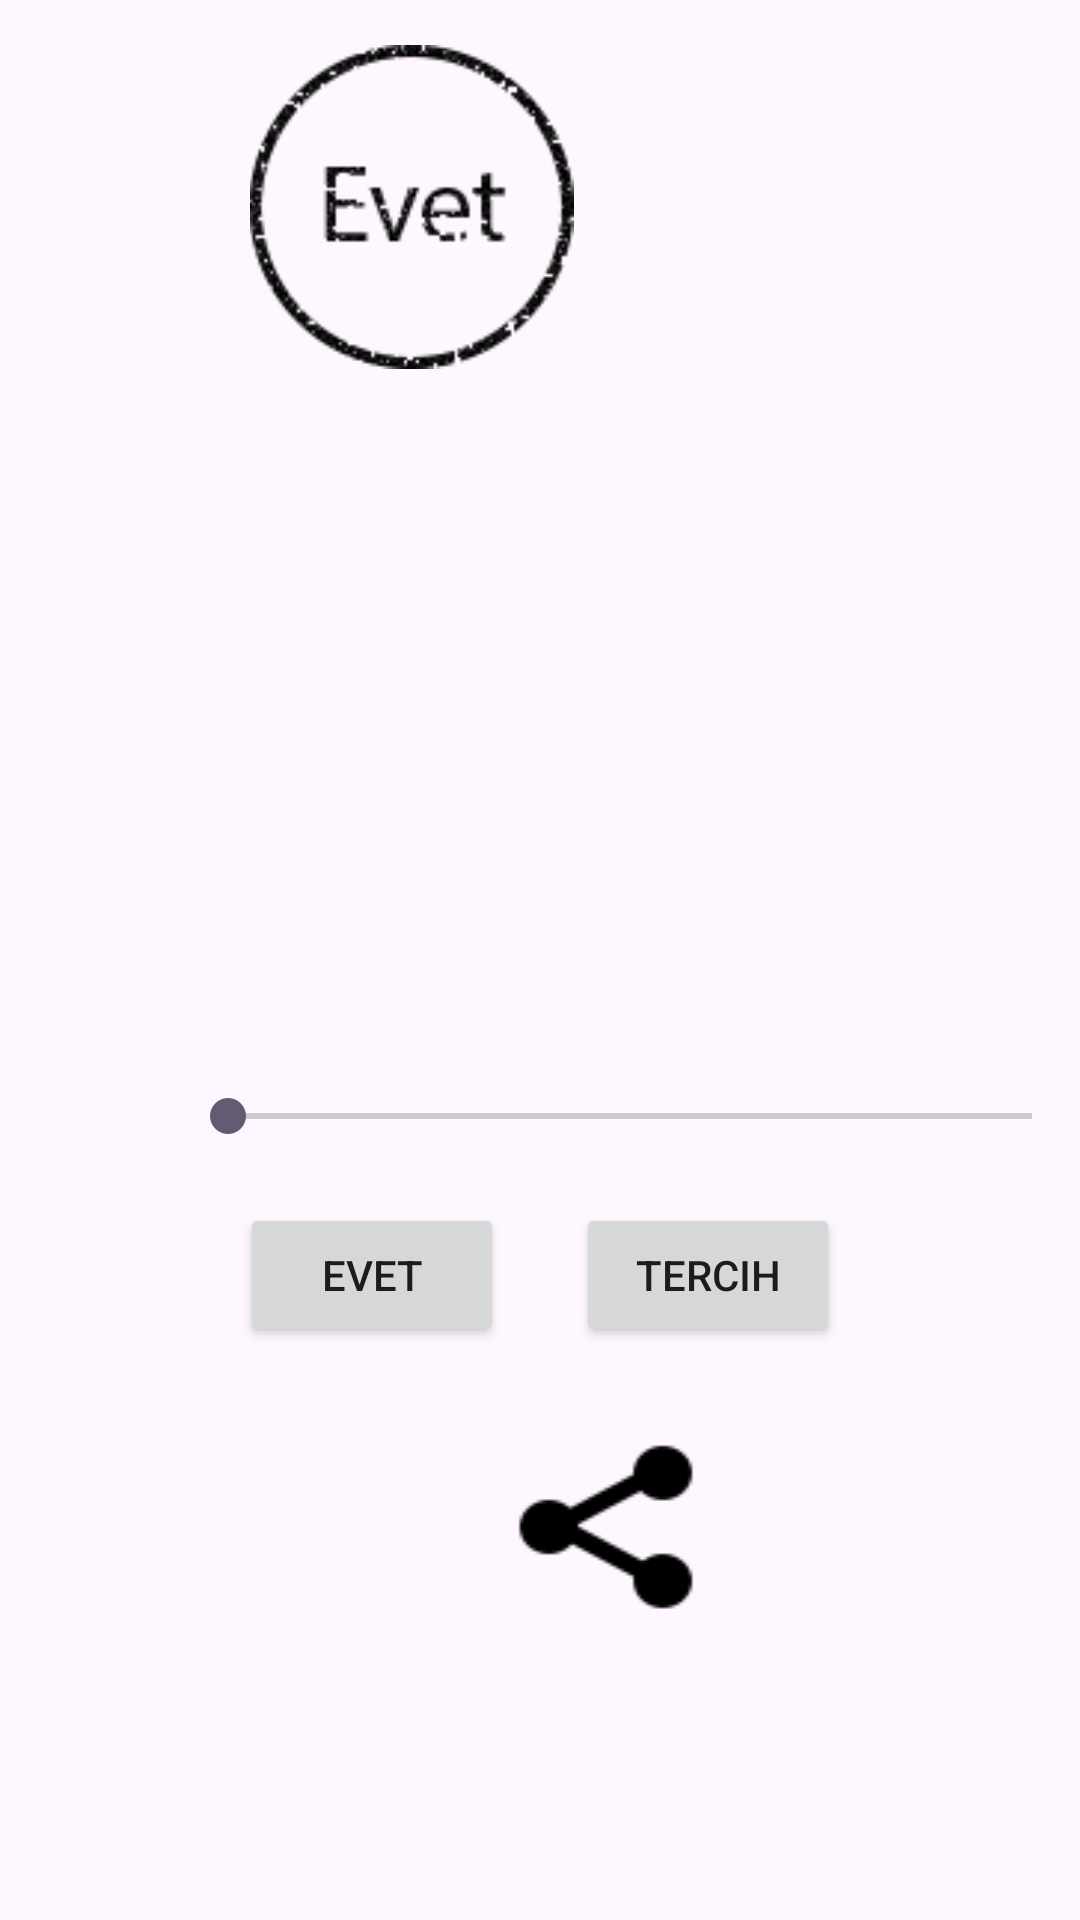

The Android layout XML behind this screen, and the referenced resources:
<!-- AndroidManifest.xml: application theme Theme.OyunaSahipÇık -->
<!-- res/layout/activity_edit.xml -->
<?xml version="1.0" encoding="utf-8"?>
<LinearLayout xmlns:android="http://schemas.android.com/apk/res/android"
    xmlns:app="http://schemas.android.com/apk/res-auto"
    xmlns:tools="http://schemas.android.com/tools"
    android:id="@+id/mainLayoout"
    android:layout_width="match_parent"
    android:layout_height="match_parent"
    android:orientation="vertical"
    tools:context=".EditActivity">

    <androidx.constraintlayout.widget.ConstraintLayout
        android:id="@+id/imageLayout"
        android:layout_width="match_parent"
        android:layout_height="wrap_content"
        android:layout_marginTop="15dp"
        app:layout_constraintBottom_toBottomOf="@+id/mhrView"
        app:layout_constraintTop_toBottomOf="@+id/mhrView">

        <ImageView
            android:id="@+id/imageView"
            android:layout_width="wrap_content"
            android:layout_height="wrap_content"
            android:contentDescription="@string/editable_image"
            app:layout_constraintBottom_toBottomOf="parent"
            app:layout_constraintStart_toStartOf="parent"
            app:layout_constraintTop_toTopOf="parent"
            tools:srcCompat="@drawable/mansurchad" />

        <ImageView
            android:id="@+id/mhrView"
            android:layout_width="109dp"
            android:layout_height="108dp"
            android:layout_marginBottom="220dp"
            android:contentDescription="@string/m_h_r"
            app:layout_constraintBottom_toBottomOf="parent"
            app:layout_constraintEnd_toEndOf="parent"
            app:layout_constraintHorizontal_bias="0.329"
            app:layout_constraintStart_toStartOf="parent"
            app:srcCompat="@drawable/evet" />

    </androidx.constraintlayout.widget.ConstraintLayout>

    <SeekBar
        android:id="@+id/seekBar"
        android:layout_width="300dp"
        android:layout_height="wrap_content"
        android:layout_marginStart="60dp"
        android:layout_marginTop="20dp" />

    <GridLayout
        android:id="@+id/buttonsLayout"
        android:layout_marginTop="20dp"
        android:layout_width="match_parent"
        android:layout_height="wrap_content">

        <Button
            android:id="@+id/yesButton"
            android:layout_width="wrap_content"
            android:layout_height="wrap_content"
            android:layout_row="0"
            android:layout_column="0"
            android:layout_marginStart="80dp"
            android:text="@string/evet" />

        <Button
            android:id="@+id/chsButton"

            android:layout_width="wrap_content"
            android:layout_height="wrap_content"
            android:layout_row="0"
            android:layout_column="2"
            android:layout_marginEnd="80dp"
            android:text="@string/tercih" />
    </GridLayout>

    <Button
        android:id="@+id/shareButton"
        android:layout_width="65dp"
        android:layout_height="wrap_content"
        android:layout_marginStart="170dp"
        android:layout_marginTop="30dp"
        android:background="@drawable/share"
        android:contentDescription="@string/share" />

</LinearLayout>
<!-- resources referenced by this layout -->
<resources>
  <!-- drawable evet: png bitmap (drawable, 5621 bytes) -->
  <!-- drawable mansurchad: jpg bitmap (drawable, 76144 bytes) -->
  <!-- drawable share: png bitmap (drawable, 2443 bytes) -->
  <string name="editable_image">editable image</string>
  <string name="evet">evet</string>
  <string name="m_h_r">mühür</string>
  <string name="share">share</string>
  <string name="tercih">tercih</string>
  <style name="Theme.OyunaSahipÇık" parent="Base.Theme.OyunaSahipÇık" />
  <style name="Base.Theme.OyunaSahipÇık" parent="Theme.Material3.DayNight.NoActionBar">
          
          
      </style>
</resources>
